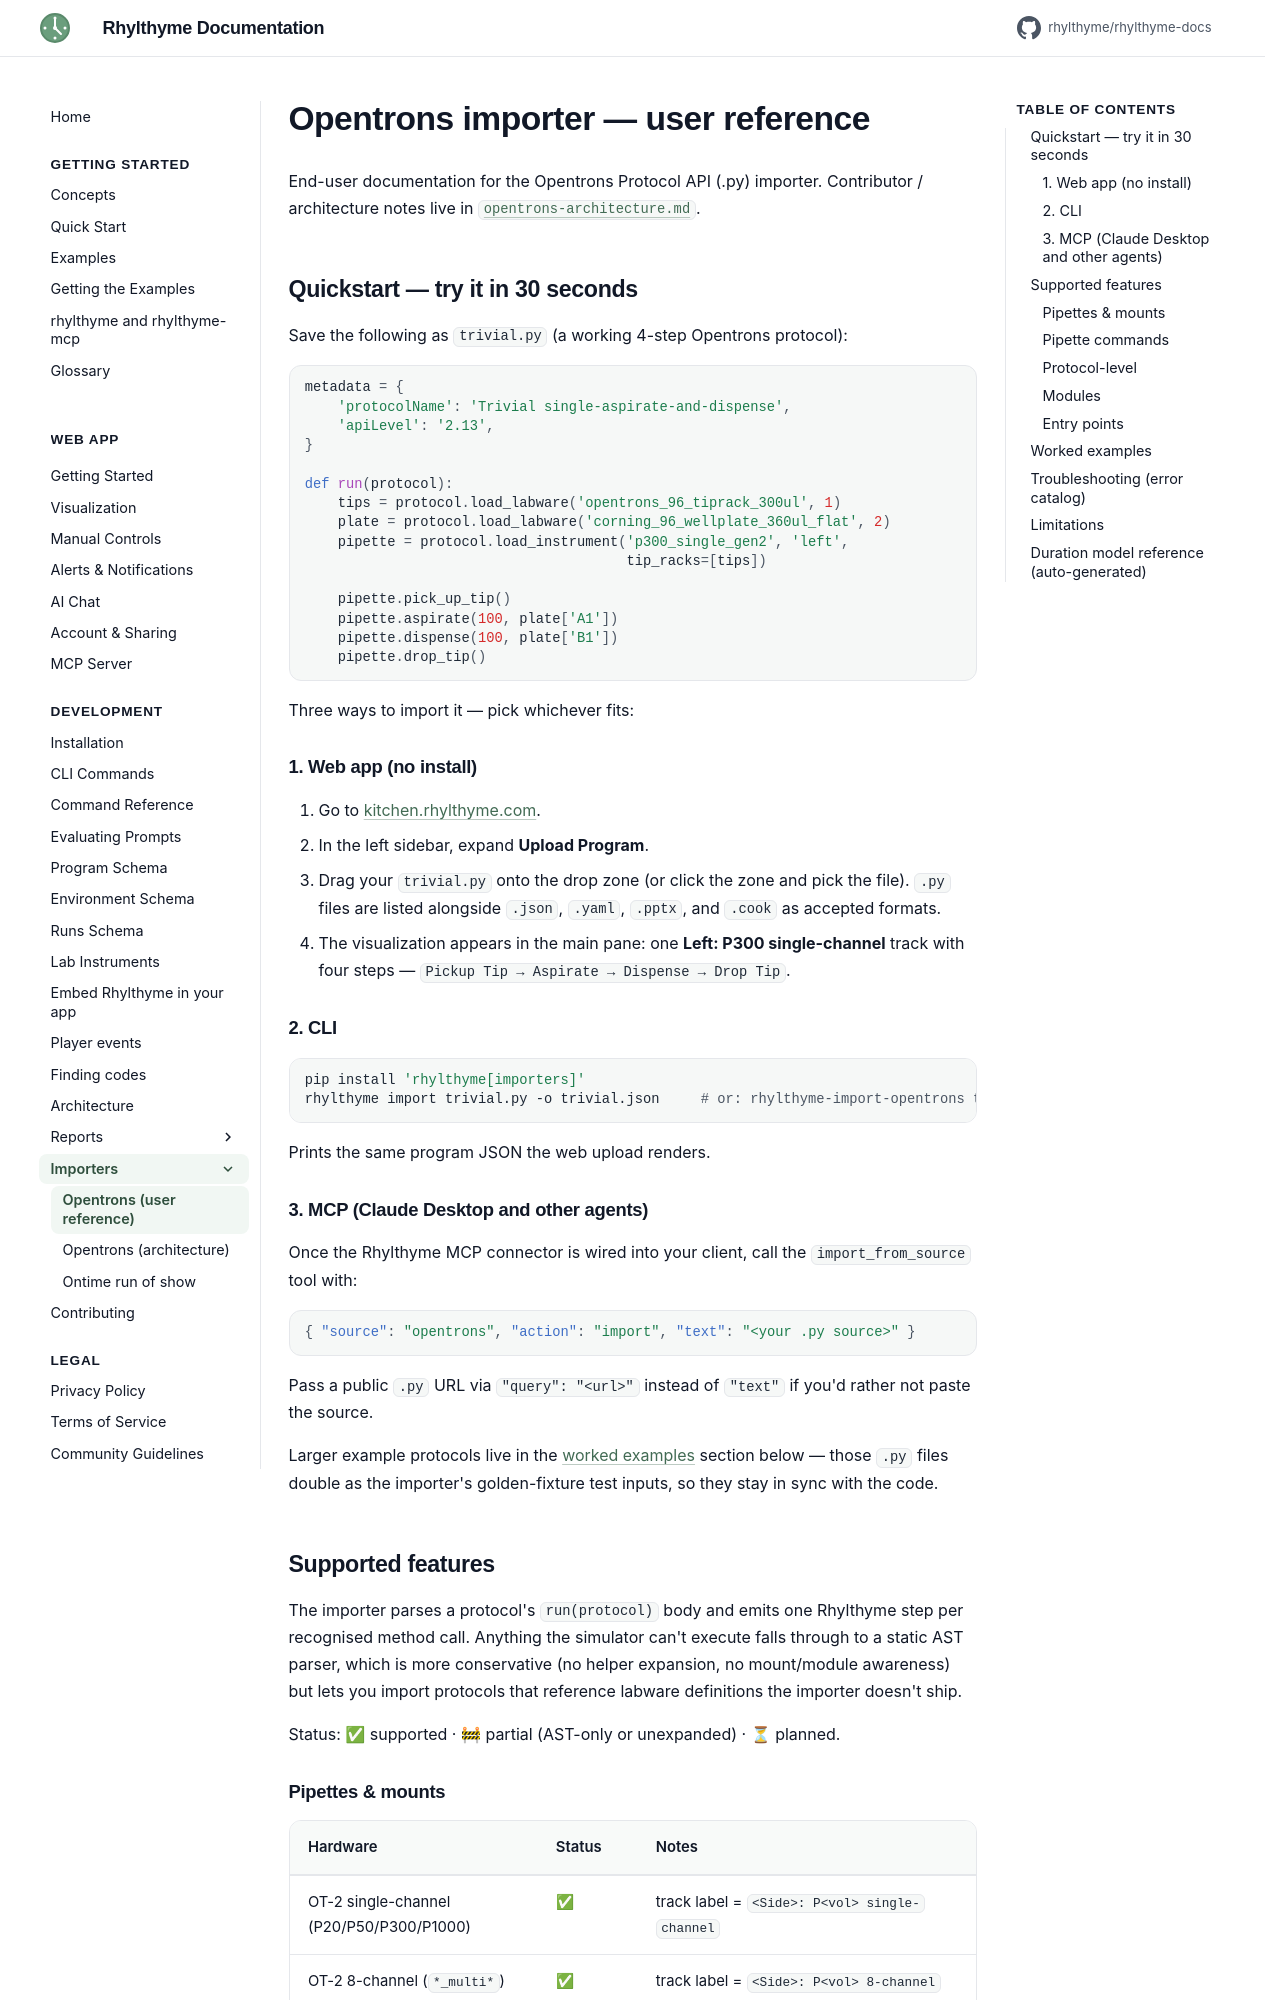

repository: rhylthyme/rhylthyme-docs · page: development/opentrons/index.html · generator: mkdocs

# Opentrons importer — user reference

End-user documentation for the Opentrons Protocol API (.py) importer.
Contributor / architecture notes live in
[`opentrons-architecture.md`](./opentrons-architecture.md).

## Quickstart — try it in 30 seconds

Save the following as `trivial.py` (a working 4-step Opentrons protocol):

```python
metadata = {
    'protocolName': 'Trivial single-aspirate-and-dispense',
    'apiLevel': '2.13',
}

def run(protocol):
    tips = protocol.load_labware('opentrons_96_tiprack_300ul', 1)
    plate = protocol.load_labware('corning_96_wellplate_360ul_flat', 2)
    pipette = protocol.load_instrument('p300_single_gen2', 'left',
                                       tip_racks=[tips])

    pipette.pick_up_tip()
    pipette.aspirate(100, plate['A1'])
    pipette.dispense(100, plate['B1'])
    pipette.drop_tip()
```

Three ways to import it — pick whichever fits:

### 1. Web app (no install)

1. Go to [kitchen.rhylthyme.com](https://kitchen.rhylthyme.com/).
2. In the left sidebar, expand **Upload Program**.
3. Drag your `trivial.py` onto the drop zone (or click the zone and pick
   the file). `.py` files are listed alongside `.json`, `.yaml`,
   `.pptx`, and `.cook` as accepted formats.
4. The visualization appears in the main pane: one
   **Left: P300 single-channel** track with four steps —
   `Pickup Tip → Aspirate → Dispense → Drop Tip`.

### 2. CLI

```bash
pip install 'rhylthyme[importers]'
rhylthyme import trivial.py -o trivial.json     # or: rhylthyme-import-opentrons trivial.py | jq .
```

Prints the same program JSON the web upload renders.

### 3. MCP (Claude Desktop and other agents)

Once the Rhylthyme MCP connector is wired into your client, call the
`import_from_source` tool with:

```json
{ "source": "opentrons", "action": "import", "text": "<your .py source>" }
```

Pass a public `.py` URL via `"query": "<url>"` instead of `"text"` if
you'd rather not paste the source.

Larger example protocols live in the [worked examples](#worked-examples)
section below — those `.py` files double as the importer's golden-fixture
test inputs, so they stay in sync with the code.
